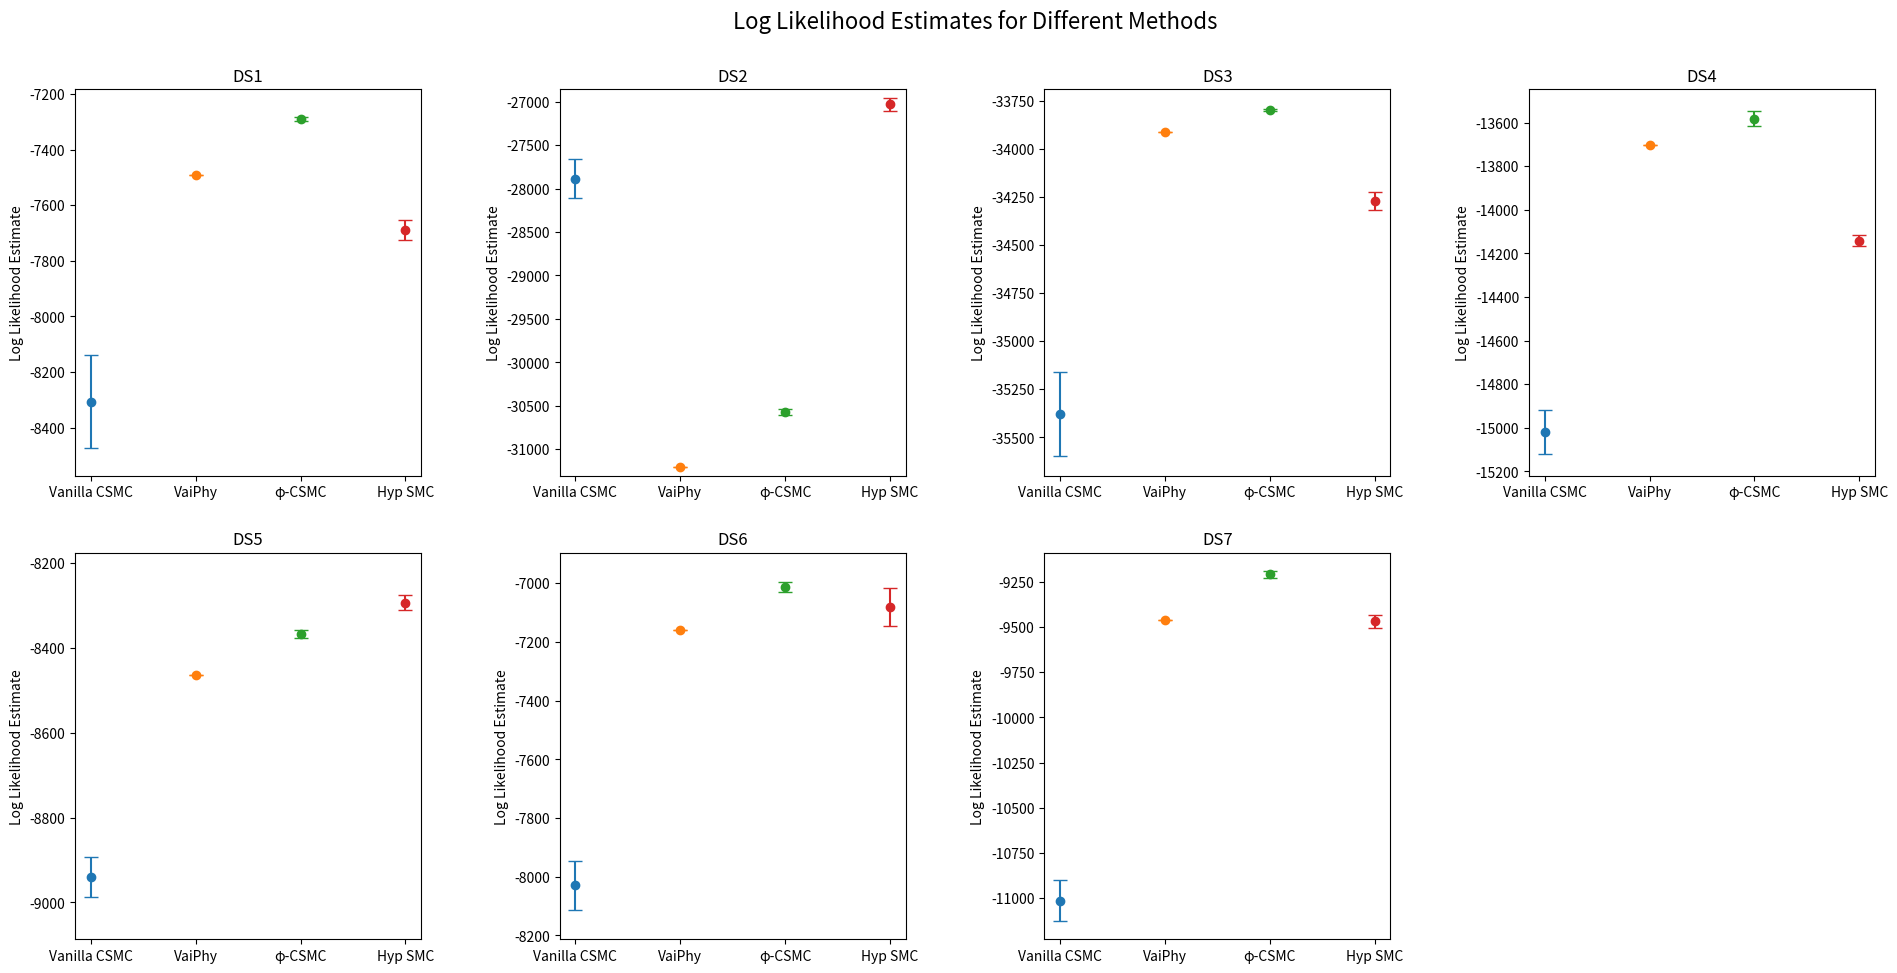

Write Python code to recreate this figure.
import matplotlib.pyplot as plt

# Data
datasets = ["DS1", "DS2", "DS3", "DS4", "DS5", "DS6", "DS7"]
vanilla_csmc = [
    -8306.76,
    -27884.37,
    -35381.01,
    -15019.21,
    -8940.62,
    -8029.51,
    -11013.57,
]
vaiphy = [-7490.54, -31203.44, -33911.13, -13700.86, -8464.77, -7157.84, -9462.21]
phi_csmc = [-7290.36, -30568.49, -33798.06, -13582.24, -8367.51, -7013.83, -9209.18]
hyp_smc = [-7688.9, -27029.39, -34272.38, -14141.12, -8293.67, -7080.0, -9469.56]

# Standard deviations (actual values from the image)
vanilla_csmc_std = [166.27, 226.60, 218.18, 100.61, 46.44, 83.67, 113.49]
vaiphy_std = [0, 3e-12, 7e-12, 0, 0, 0, 1e-12]
phi_csmc_std = [7.23, 31.34, 6.62, 35.08, 8.87, 16.99, 18.03]
hyp_smc_std = [36.3, 72.52, 46.68, 23.26, 17.88, 65.26, 36.3]

# Create subplots
fig, axs = plt.subplots(2, 4, figsize=(20, 10))  # 2x4 grid

# Flatten the array of axes for easy iteration
axs = axs.flatten()  # type: ignore

# Plot data
for i, dataset in enumerate(datasets):
    means = [vanilla_csmc[i], vaiphy[i], phi_csmc[i], hyp_smc[i]]
    std_devs = [vanilla_csmc_std[i], vaiphy_std[i], phi_csmc_std[i], hyp_smc_std[i]]
    labels = ["Vanilla CSMC", "VaiPhy", "φ-CSMC", "Hyp SMC"]

    for j, mean in enumerate(means):
        axs[i].errorbar(j + 1, mean, yerr=std_devs[j], fmt="o", capsize=5)

    axs[i].set_title(dataset)
    axs[i].set_xticks(range(1, 5))
    axs[i].set_xticklabels(labels)
    axs[i].set_ylabel("Log Likelihood Estimate")

    # Calculate Y range
    all_data = [mean - std for mean, std in zip(means, std_devs)] + [
        mean + std for mean, std in zip(means, std_devs)
    ]
    y_min = min(all_data) - 100
    y_max = max(all_data) + 100
    axs[i].set_ylim([y_min, y_max])

# Remove any empty subplots (in case we have more subplots than datasets)
for j in range(len(datasets), len(axs)):
    fig.delaxes(axs[j])

# Add overall title
fig.suptitle("Log Likelihood Estimates for Different Methods", fontsize=16)

# Adjust layout with more padding between columns and no extra space around the outside edge
plt.subplots_adjust(wspace=0.4, hspace=0.2, left=0.05, right=0.95, top=0.9, bottom=0.05)

# Save the figure as an svg
plt.savefig("ll_estimates_for_different_methods.svg", format="svg")

# Show the plot
plt.show()
